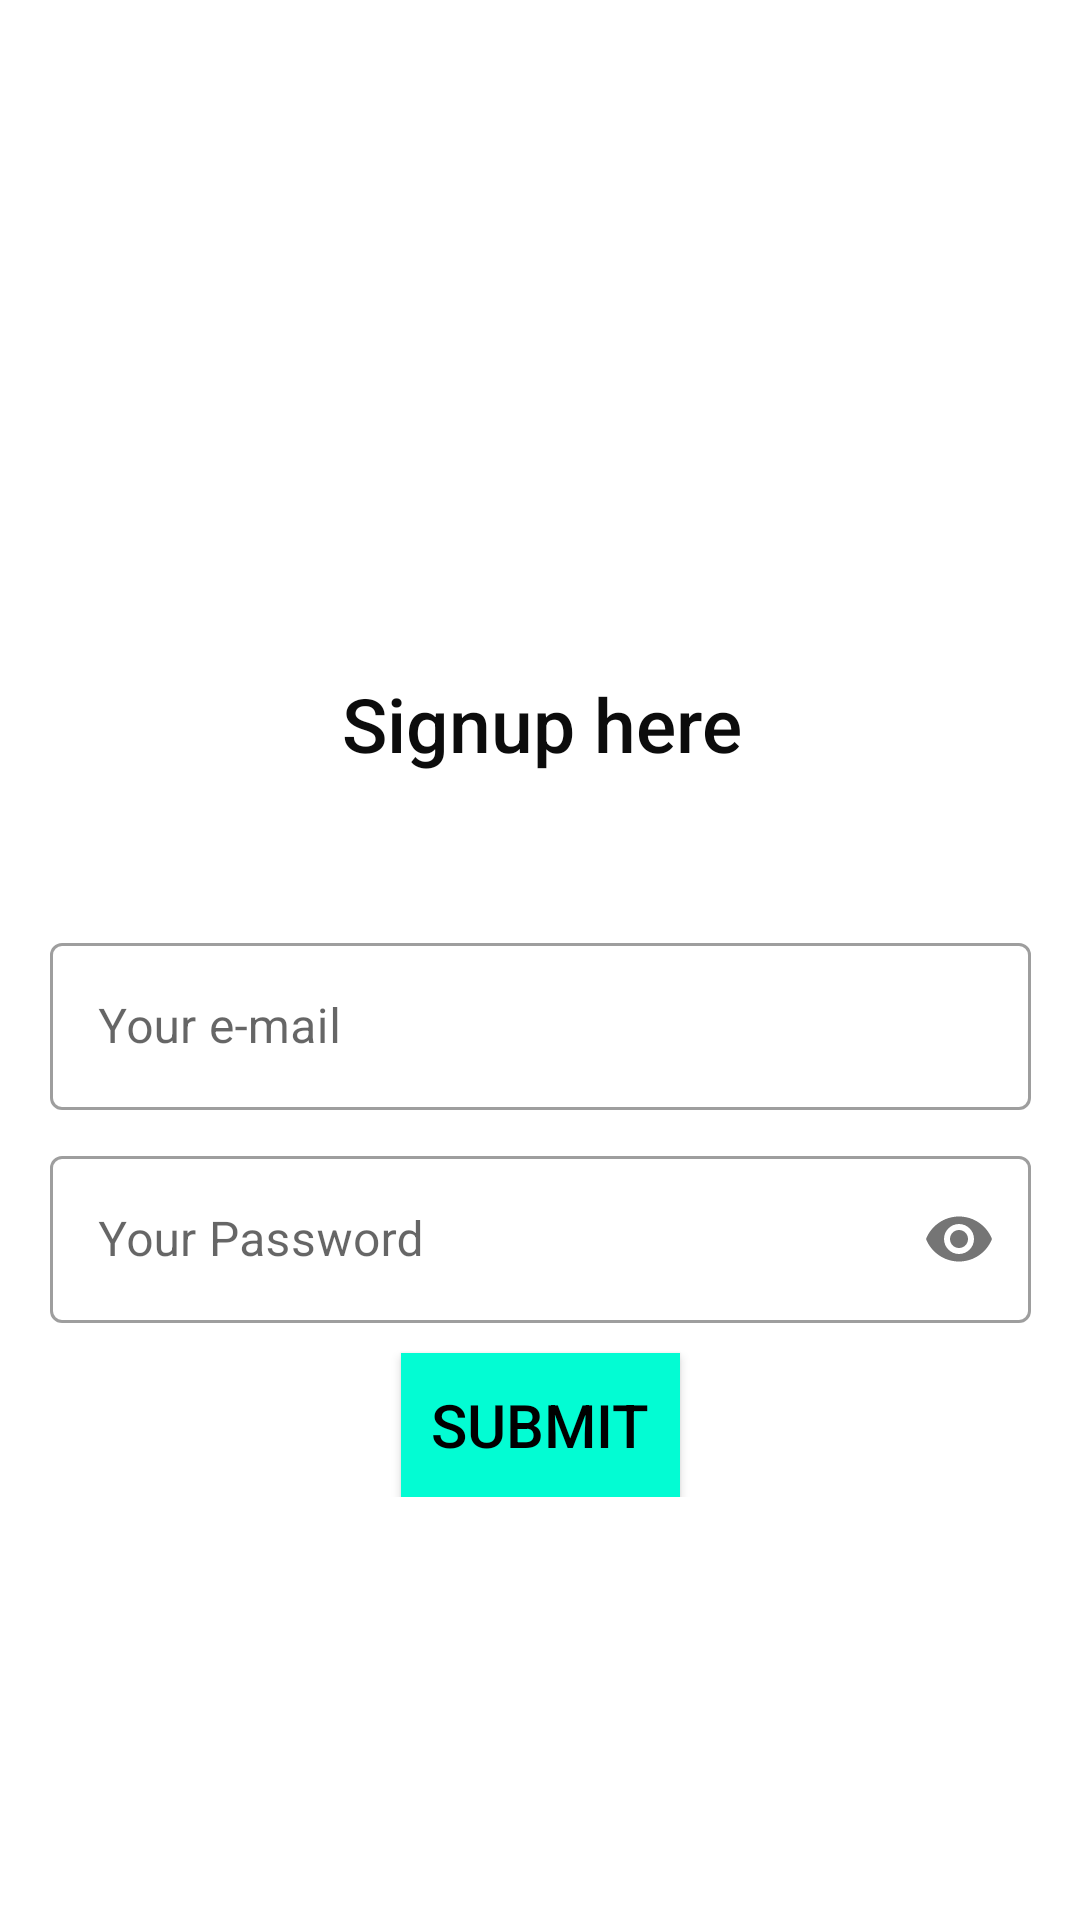

Layout XML and referenced resources for this Android screen:
<!-- AndroidManifest.xml: application theme Theme.FirebaseUserSignupSignIn -->
<!-- res/layout/activity_main.xml -->
<?xml version="1.0" encoding="utf-8"?>
<androidx.constraintlayout.widget.ConstraintLayout xmlns:android="http://schemas.android.com/apk/res/android"
    xmlns:app="http://schemas.android.com/apk/res-auto"
    xmlns:tools="http://schemas.android.com/tools"
    android:layout_width="match_parent"
    android:layout_height="match_parent"
    tools:context=".MainActivity">


    <ImageView
        android:id="@+id/imageView"
        android:layout_width="wrap_content"
        android:layout_height="wrap_content"
        app:layout_constraintBottom_toBottomOf="parent"
        app:layout_constraintTop_toTopOf="parent"
        app:layout_constraintVertical_bias="0.175"
        tools:layout_editor_absoluteX="141dp"
        tools:srcCompat="@tools:sample/avatars" />

    <LinearLayout
        android:layout_width="327dp"
        android:layout_height="wrap_content"
        android:orientation="vertical"
        app:layout_constraintBottom_toBottomOf="parent"
        app:layout_constraintEnd_toEndOf="parent"
        app:layout_constraintStart_toStartOf="parent"
        app:layout_constraintTop_toTopOf="parent"
        app:layout_constraintVertical_bias="0.687">

        <com.google.android.material.textfield.TextInputLayout
            android:id="@+id/email"
            style="@style/Widget.MaterialComponents.TextInputLayout.OutlinedBox"
            android:layout_width="match_parent"
            android:layout_height="wrap_content"
            android:layout_marginBottom="10dp"
            android:hint="Your e-mail">

            <com.google.android.material.textfield.TextInputEditText
                android:layout_width="match_parent"
                android:layout_height="wrap_content"
                android:inputType="textEmailAddress" />
        </com.google.android.material.textfield.TextInputLayout>

        <com.google.android.material.textfield.TextInputLayout
            android:id="@+id/pwd"
            style="@style/Widget.MaterialComponents.TextInputLayout.OutlinedBox"
            android:layout_width="match_parent"
            android:layout_height="wrap_content"
            android:layout_marginBottom="10dp"
            android:hint="Your Password"
            app:passwordToggleEnabled="true">

            <com.google.android.material.textfield.TextInputEditText
                android:layout_width="match_parent"
                android:layout_height="wrap_content"
                android:inputType="textPassword" />
        </com.google.android.material.textfield.TextInputLayout>

        <androidx.appcompat.widget.AppCompatButton
            android:layout_width="wrap_content"
            android:layout_height="wrap_content"
            android:layout_gravity="center_horizontal"
            android:background="#03fcd3"
            android:padding="10dp"
            android:text="SUBMIT"
            android:onClick="submit"
            android:textColor="@color/black"
            android:textSize="20sp" />
    </LinearLayout>

    <TextView
        android:id="@+id/textView"
        android:layout_width="wrap_content"
        android:layout_height="wrap_content"
        android:fontFamily="sans-serif-medium"
        android:text="Signup here"
        android:textColor="#0C0C0C"
        android:textSize="25dp"
        app:layout_constraintBottom_toBottomOf="parent"
        app:layout_constraintEnd_toEndOf="parent"
        app:layout_constraintHorizontal_bias="0.503"
        app:layout_constraintStart_toStartOf="parent"
        app:layout_constraintTop_toTopOf="parent"
        app:layout_constraintVertical_bias="0.37" />

    <ProgressBar
        android:id="@+id/progressBar"
        style="?android:attr/progressBarStyle"
        android:layout_width="wrap_content"
        android:layout_height="wrap_content"
        android:visibility="invisible"
        app:layout_constraintBottom_toBottomOf="parent"
        app:layout_constraintEnd_toEndOf="parent"
        app:layout_constraintHorizontal_bias="0.498"
        app:layout_constraintStart_toStartOf="parent"
        app:layout_constraintTop_toTopOf="parent"
        app:layout_constraintVertical_bias="0.453" />


</androidx.constraintlayout.widget.ConstraintLayout>
<!-- resources referenced by this layout -->
<resources>
  <style name="Theme.FirebaseUserSignupSignIn" parent="Theme.MaterialComponents.DayNight.NoActionBar">
          
          <item name="colorPrimary">@color/purple_500</item>
          <item name="colorPrimaryVariant">@color/purple_700</item>
          <item name="colorOnPrimary">@color/white</item>
          
          <item name="colorSecondary">@color/teal_200</item>
          <item name="colorSecondaryVariant">@color/teal_700</item>
          <item name="colorOnSecondary">@color/black</item>
          
          <item name="android:statusBarColor" tools:targetApi="l">?attr/colorPrimaryVariant</item>
          
      </style>
  <!-- not gathered from this repository: default colours our renderer supplied (Android Studio template values) -->
  <color name="purple_500">#FF6200EE</color>
  <color name="purple_700">#FF3700B3</color>
  <color name="teal_200">#FF03DAC5</color>
  <color name="teal_700">#FF018786</color>
  <color name="black">#FF000000</color>
  <color name="white">#FFFFFFFF</color>
</resources>
